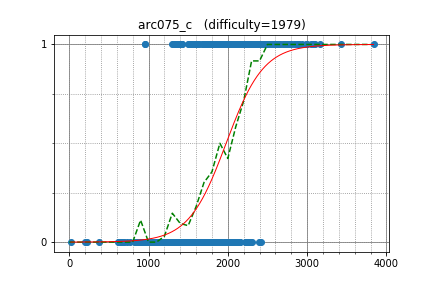

Source data for this figure (header and first rows):
maryanna2016, 3000.098770, 1
yutaka1999, 3425, 1
uwi, 3098, 1
fizzydavid, 2931, 1
Kmcode, 2576, 1
liympanda, 2789, 1
vlecomte, 2663, 1
lsmll, 2580, 1
zscoder, 2611, 1
OhWeOnFire, 1600, 1
krijgertje, 2892, 1
sky58, 3157, 1
voidmax, 2745, 1
sfiction, 2781, 1
goto, 2567, 1
guangxuan, 2411, 1
TearsFreeze, 1769, 1
dnk, 2622, 1
l__ZeRo_t, 2771, 1
pwypeanut, 2513, 1
dragoon, 2633, 1
Namnamseo, 2473, 1
l1214742009, 2260, 1
zhongzihao, 1997, 1
zhan8855, 2145, 1
E869120, 2470, 1
lis, 2491, 1
DEGwer, 3075, 1
Qizy, 1972, 1
kobae964, 2644, 1
tloinuy, 2246, 1
bigINnnner, 2322, 1
den, 2150, 1
square1001, 2330, 1
Ivlleiooq, 2746, 1
Ajatar, 2088, 1
cyand1317, 2419, 1
King_George, 2840, 1
jerrym, 2634, 1
clatisus, 2134, 1
Kronecker, 2710, 1
suiyuan2009, 2212, 1
mcfx, 2850, 1
tanphatls987, 2203, 1
icewolf, 2139, 1
dohatsutsu, 2434, 1
kajebiii, 2856, 1
mraszyk, 2335, 1
Reyna, 2981, 1
liumh8, 2369, 1
cuiaoxiang, 2310, 1
ats5515, 1988, 1
yoseisan, 2327, 1
kmjp, 2758, 1
rqgao2014, 2522, 1
swm_sxt, 2311, 1
chemthan, 2725, 1
w4yneb0t, 3838, 1
chenmark, 2424, 0
hamayanhamayan, 2155, 0
MMNMM, 1746, 0
... 524 more rows
